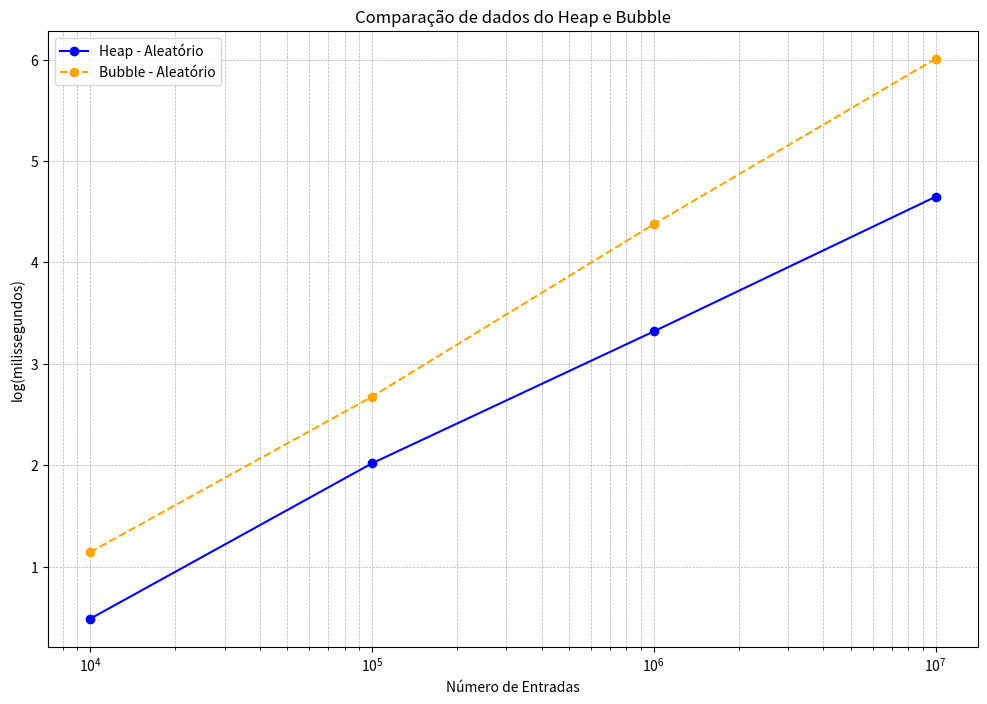

Python code for this plot:
import matplotlib.pyplot as plt
import numpy as np

# Dados atualizados
entradas = [10**4, 10**5, 10**6, 10**7]

# Dados aleatórios para Heap
scores_aleatoria_heap = [3.070, 104.539, 2087.055, 44379.352]
log_scores_aleatoria_heap = np.log10(scores_aleatoria_heap)

# Dados aleatórios para Bubble
scores_aleatoria_bubble = [13.907, 473.859, 23745.766, 1016637.053]
log_scores_aleatoria_bubble = np.log10(scores_aleatoria_bubble)

# Cria o gráfico
plt.figure(figsize=(12, 8))

# Linha para dados aleatórios de Heap
plt.plot(entradas, log_scores_aleatoria_heap, marker='o', linestyle='-', color='b', label='Heap - Aleatório')

# Linha para dados aleatórios de Bubble
plt.plot(entradas, log_scores_aleatoria_bubble, marker='o', linestyle='--', color='orange', label='Bubble - Aleatório')

# Define os rótulos dos eixos
plt.xlabel('Número de Entradas')
plt.ylabel('log(milissegundos)')
plt.xscale('log')  # Usa escala logarítmica para o eixo x
plt.title('Comparação de dados do Heap e Bubble')

# Adiciona a legenda
plt.legend()

# Exibe o gráfico
plt.grid(True, which='both', linestyle='--', linewidth=0.5)
plt.show()
